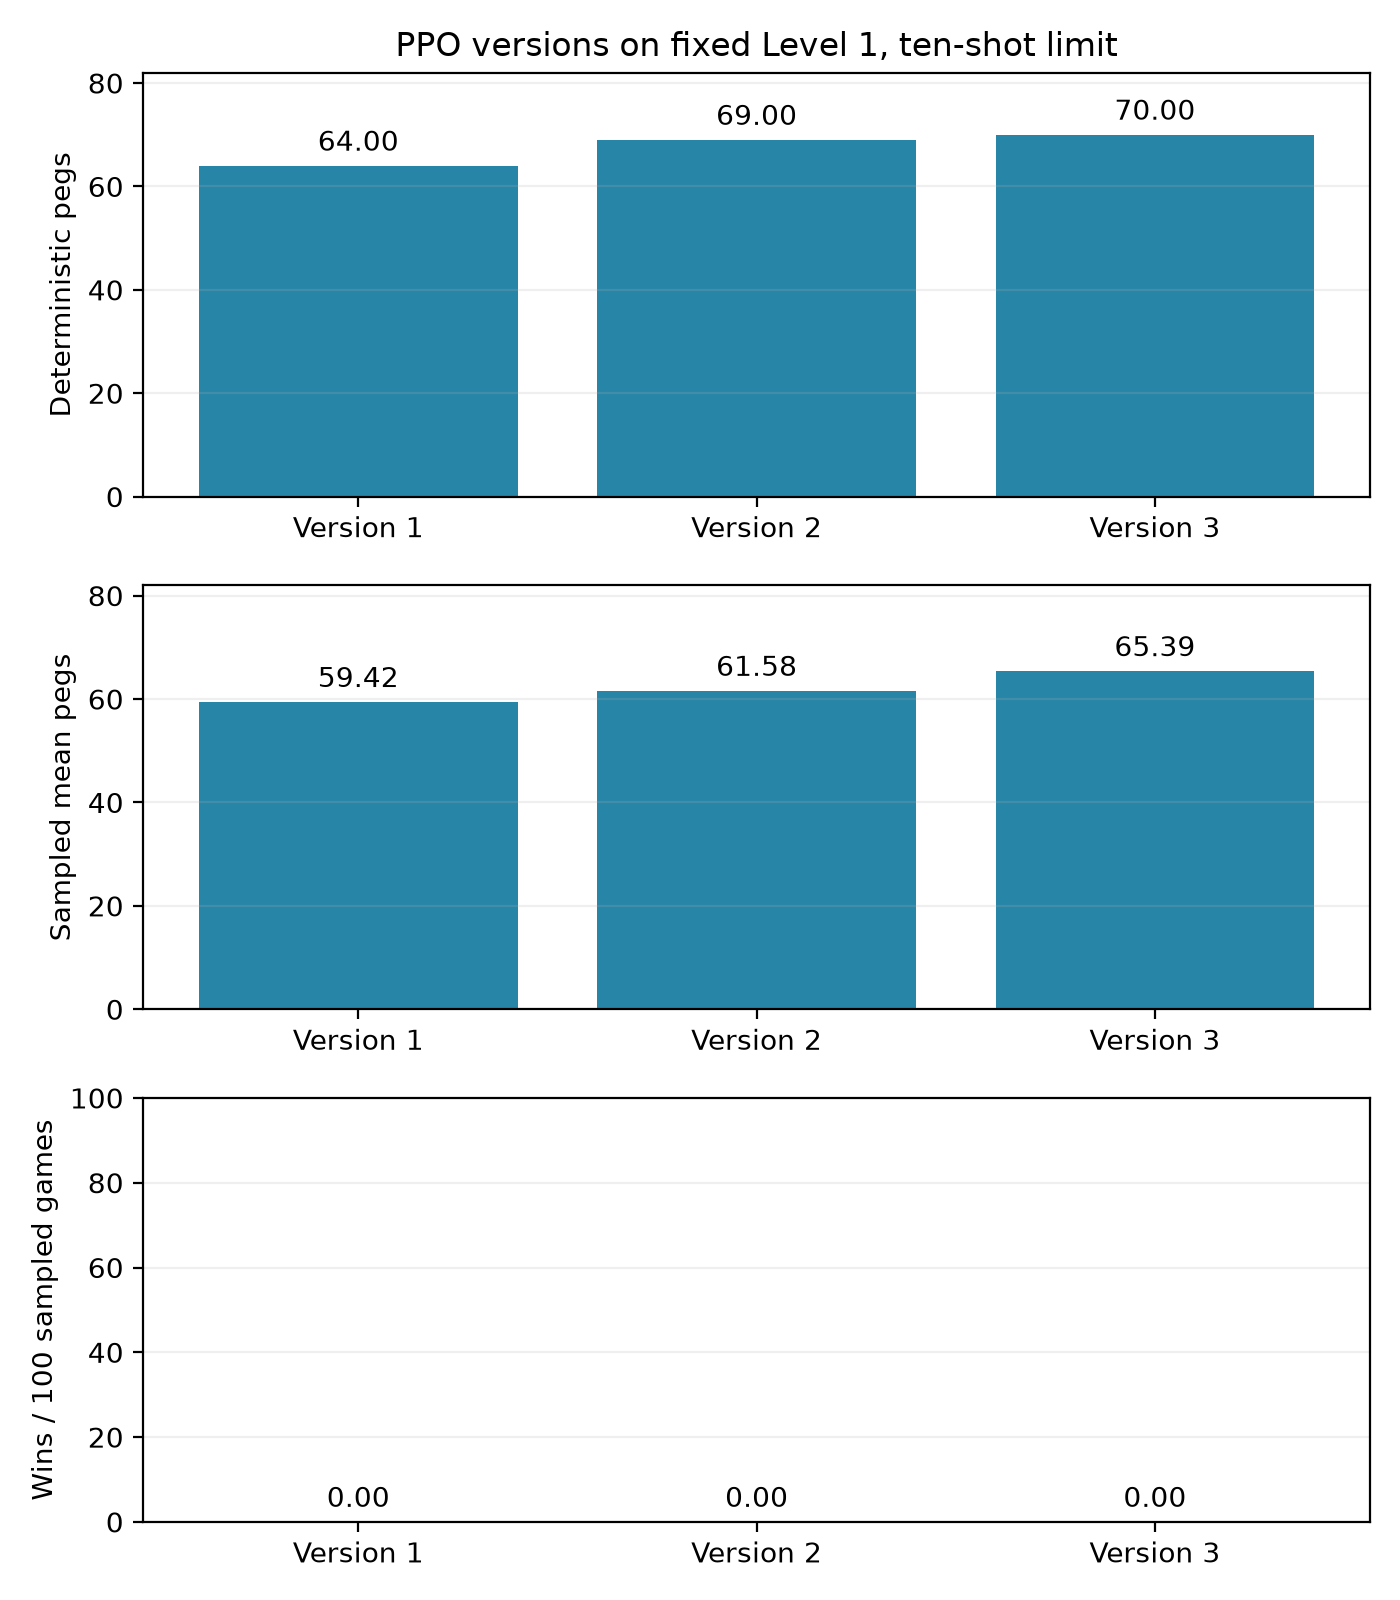

The table this chart was drawn from, first rows:
version, model_path, results_dir, main_change, total_training_timesteps, selected_timestep, shot_limit, deterministic_pegs, deterministic_shots, completion_pct, avg_shots_success, sampled_games, sampled_mean, sampled_clearance_pct, sampled_remaining, sampled_best, sampled_wins, sampled_avg_shots_success, sampled_min_shots_success
Version 1, models/ppo_version1.zip, results/ppo_all_pegs/versions\version1, Initial PPO, 25088, 15360, 10, 64, 10, 0.0, N/A, 100, 59.42, 77.17, 17.58, 72, 0, N/A, N/A
Version 2, models/ppo_version2.zip, results/ppo_all_pegs/versions\version2, Entropy 0.02, 50176, 45568, 10, 69, 10, 0.0, N/A, 100, 61.58, 79.97, 15.42, 72, 0, N/A, N/A
Version 3, models/ppo_version3_best.zip, results/ppo_all_pegs/versions\ppo_versio…, Longer training, entropy 0.02, 150016, 105472, 10, 70, 10, 0.0, N/A, 100, 65.39, 84.92, 11.61, 74, 0, N/A, N/A
